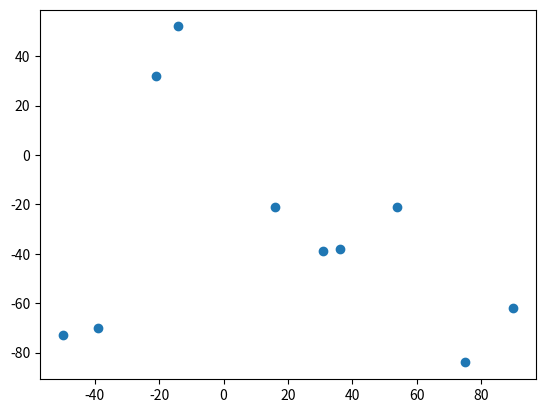

Write Python code to recreate this figure.
import matplotlib.pyplot as plt
import numpy as np

import matplotlib.animation as animation


fig = plt.figure()
N = 10
r = np.random.randint(-100,100,2*N).reshape(N,2)
line, = plt.plot(r[:,0], r[:,1],'o')


lag_len = 10
history_x = np.zeros((N,lag_len))
history_y = np.zeros((N,lag_len))
trails = [plt.plot(hx,hy)[0] for hx,hy in zip(history_x,history_y)]

def update_frame(i):
    frame_num = i
    newdatax = r[:,0] + 100*np.random.rand(N)
    newdatay = r[:,1] + 100*np.random.rand(N)
    line.set_ydata(newdatay)
    line.set_xdata(newdatax)
    history_x[:,frame_num%lag_len] = newdatax
    history_y[:,frame_num%lag_len] = newdatay
    for hx,hy,ln_h in zip(history_x,history_y,trails):
         ln_h.set_xdata(hx)
         ln_h.set_ydata(hy)

    plt.title("At timestep: %d" %i)
    return (line,) + tuple(trails)

anim = animation.FuncAnimation(fig, update_frame, 
                           frames=100, interval=20)

plt.show()